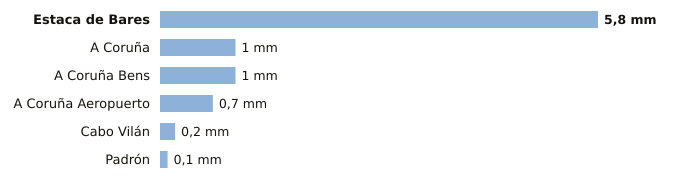

The file beside this chart, header and first rows:
estacion, provincia, indicativo, mm_6_dias_anteriores, mm_hoy, mm_7_dias, horas_de_hoy
Estaca de Bares, A Coruña, 1351, 5.8, 0.0, 5.8, 1
A Coruña, A Coruña, 1387, 1.0, 0.0, 1.0, 1
A Coruña Bens, A Coruña, 1387D, 1.0, 0.0, 1.0, 1
A Coruña Aeropuerto, A Coruña, 1387E, 0.7, 0.0, 0.7, 1
Cabo Vilán, A Coruña, 1393, 0.2, 0.0, 0.2, 1
Padrón, A Coruña, 1473A, 0.1, 0.0, 0.1, 1
